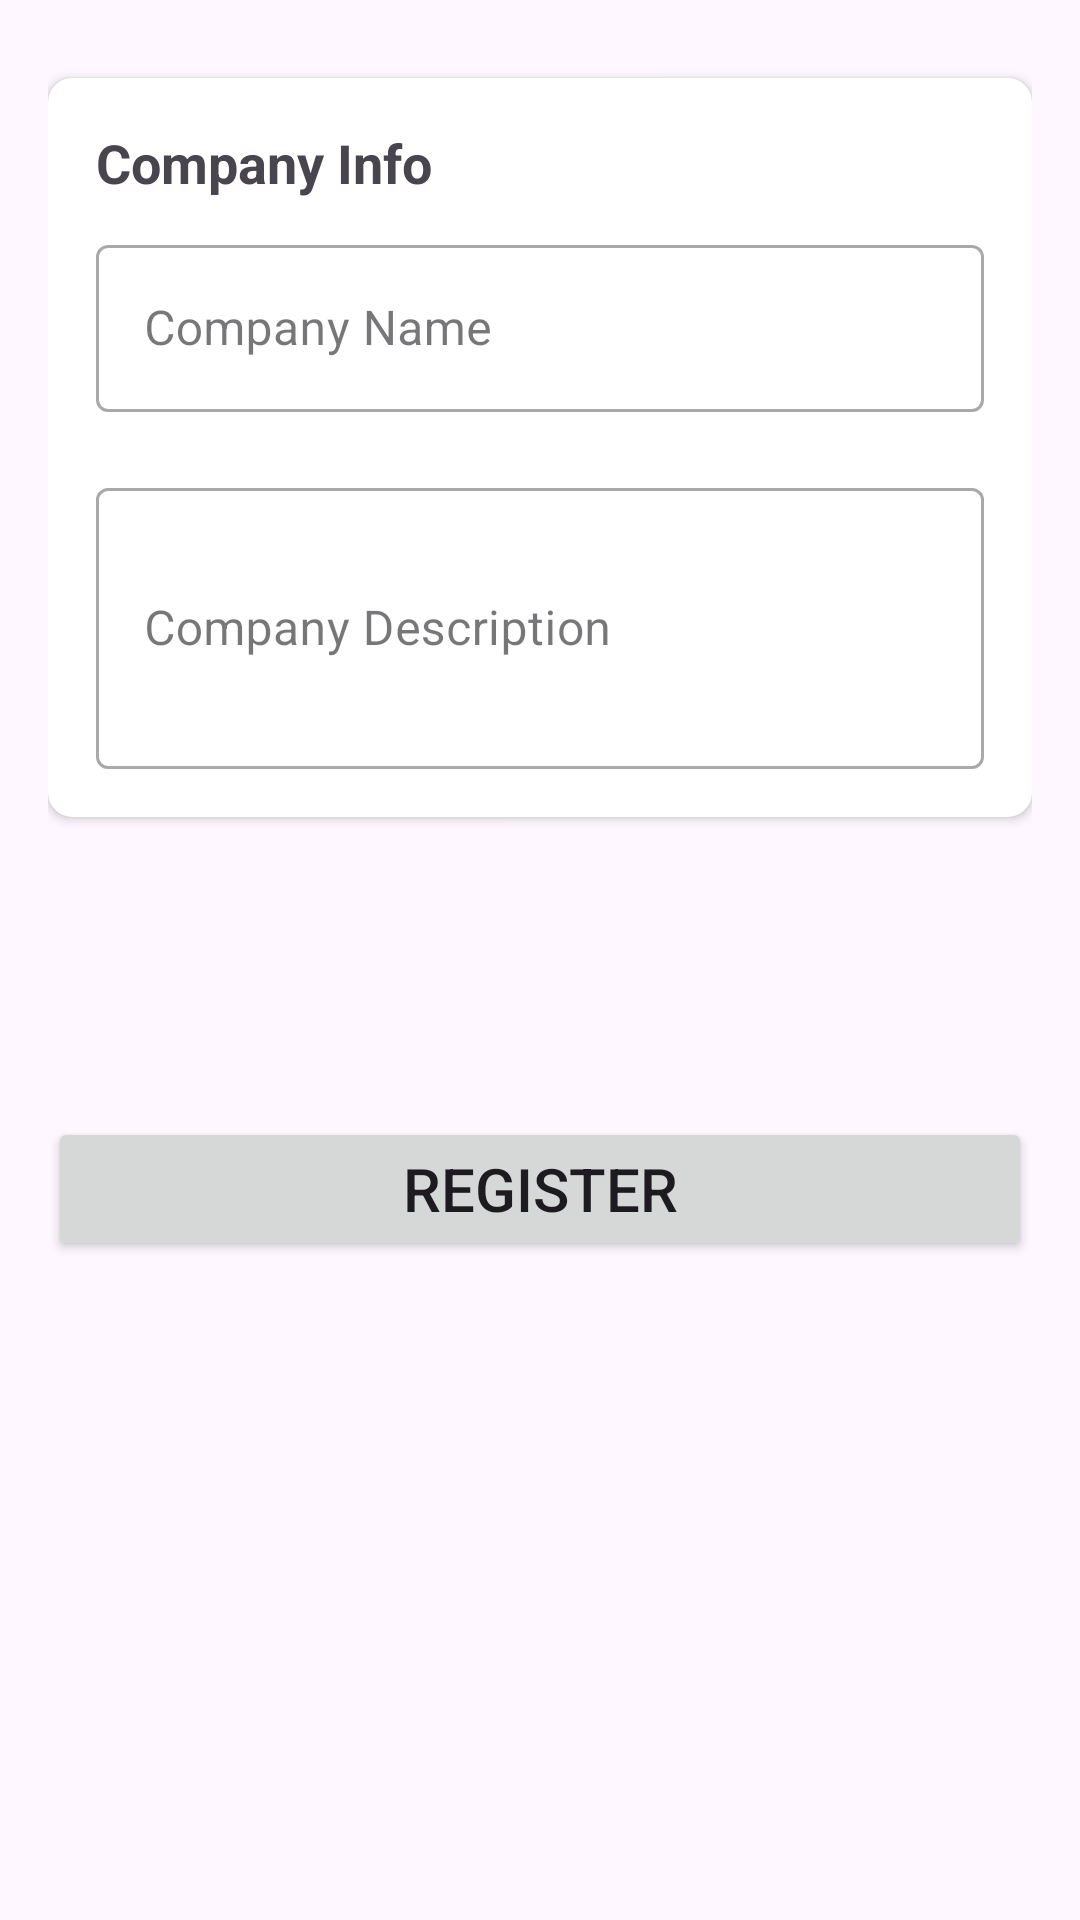

This screen was rendered from an Android layout file. Write that file and the resources it references.
<!-- AndroidManifest.xml: application theme Theme.AdminJobApp -->
<!-- res/layout/activity_company_detail.xml -->
<?xml version="1.0" encoding="utf-8"?>
<androidx.constraintlayout.widget.ConstraintLayout xmlns:android="http://schemas.android.com/apk/res/android"
    xmlns:app="http://schemas.android.com/apk/res-auto"
    xmlns:tools="http://schemas.android.com/tools"
    android:id="@+id/main"
    android:layout_width="match_parent"
    android:layout_height="match_parent"
    android:padding="16dp"
    tools:context=".ui.activities.CompanyDetailActivity">

    <androidx.cardview.widget.CardView
        android:id="@+id/cardProfile"
        android:layout_width="0dp"
        android:layout_height="wrap_content"
        android:layout_marginTop="10dp"
        app:cardCornerRadius="8dp"
        app:layout_constraintEnd_toEndOf="parent"
        app:layout_constraintStart_toStartOf="parent"
        app:layout_constraintTop_toTopOf="parent">

        <androidx.constraintlayout.widget.ConstraintLayout
            android:layout_width="match_parent"
            android:layout_height="wrap_content"
            android:padding="16dp">

            <TextView
                android:id="@+id/profileLabel"
                android:layout_width="wrap_content"
                android:layout_height="wrap_content"
                android:text="Company Info"
                android:textAppearance="?android:textAppearanceMedium"
                android:textStyle="bold"
                app:layout_constraintStart_toStartOf="parent"
                app:layout_constraintTop_toTopOf="parent" />


            <com.google.android.material.textfield.TextInputLayout
                android:id="@+id/tilFirstName"
                style="@style/Widget.MaterialComponents.TextInputLayout.OutlinedBox"
                android:layout_width="0dp"
                android:layout_height="wrap_content"
                android:layout_marginTop="10dp"
                android:hint="Company Name"
                app:layout_constraintEnd_toEndOf="parent"
                app:layout_constraintStart_toStartOf="parent"
                app:layout_constraintTop_toBottomOf="@+id/profileLabel">

                <com.google.android.material.textfield.TextInputEditText
                    android:id="@+id/etFirstName"
                    android:layout_width="match_parent"
                    android:layout_height="wrap_content"
                    android:inputType="text" />

            </com.google.android.material.textfield.TextInputLayout>

            <com.google.android.material.textfield.TextInputLayout
                android:id="@+id/tilLastName"
                style="@style/Widget.MaterialComponents.TextInputLayout.OutlinedBox"
                android:layout_width="0dp"
                android:layout_height="wrap_content"
                android:layout_marginTop="20dp"
                android:hint="Company Description"
                app:layout_constraintEnd_toEndOf="parent"
                app:layout_constraintStart_toStartOf="parent"
                app:layout_constraintTop_toBottomOf="@+id/tilFirstName">

                <com.google.android.material.textfield.TextInputEditText
                    android:id="@+id/etLastName"
                    android:layout_width="match_parent"
                    android:layout_height="wrap_content"
                    android:inputType="textMultiLine"
                    android:lines="3" />

            </com.google.android.material.textfield.TextInputLayout>

        </androidx.constraintlayout.widget.ConstraintLayout>
    </androidx.cardview.widget.CardView>

    <Button
        android:id="@+id/btnSubmit"
        android:layout_width="0dp"
        android:layout_height="wrap_content"
        android:layout_marginTop="100dp"
        android:text="Register"
        android:textSize="20sp"
        app:layout_constraintEnd_toEndOf="parent"
        app:layout_constraintStart_toStartOf="parent"
        app:layout_constraintTop_toBottomOf="@+id/cardProfile" />

</androidx.constraintlayout.widget.ConstraintLayout>
<!-- resources referenced by this layout -->
<resources>
  <style name="Theme.AdminJobApp" parent="Base.Theme.AdminJobApp" />
  <style name="Base.Theme.AdminJobApp" parent="Theme.Material3.DayNight.NoActionBar">
          
          
      </style>
</resources>
